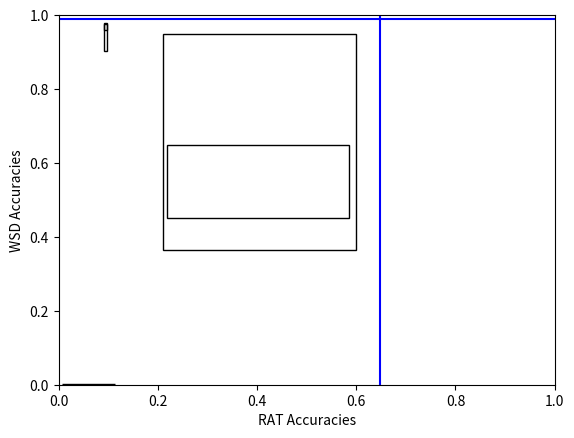

Source code (Python):
import matplotlib.pyplot as plt
import statistics
from matplotlib.patches import Rectangle

def plot_results(rat_dict, wsd_dict):
    for rat_key in rat_dict.keys():
        rat_result = rat_dict[rat_key]
        rat_point = statistics.mean(rat_result)
        rat_err = rat_result[1] - rat_point
        for wsd_key in wsd_dict.keys():
            wsd_result = wsd_dict[wsd_key]
            wsd_point = statistics.mean(wsd_result)
            wsd_err = wsd_result[1] - wsd_point
            plt.errorbar(x=rat_point, y=wsd_point, yerr=wsd_err, xerr=rat_err,
                         capsize=2, ecolor="black")
            plt.plot([rat_point], [wsd_point], marker='o', color="black")

def plot_max_results(rat_dict, wsd_dict):
    for rat_key in rat_dict.keys():
        rat_result = rat_dict[rat_key][1]
        for wsd_key in wsd_dict.keys():
            wsd_result = wsd_dict[wsd_key][1]
            plt.plot(rat_result, wsd_result, marker='o', color="black")

def plot_category_rectangle(rat_dict, wsd_dict, ax):
    rat_min = 1
    wsd_min = 1
    wsd_max = 0
    rat_max = 0
    for rat_key in rat_dict.keys():
        rat_result = rat_dict[rat_key]
        if rat_result[0] < rat_min:
            rat_min = rat_result[0]
        if rat_result[1] > rat_max:
            rat_max = rat_result[1]
    for wsd_key in wsd_dict.keys():
        wsd_result = wsd_dict[wsd_key]
        if wsd_result[0] < wsd_min:
            wsd_min = wsd_result[0]
        if wsd_result[1] > wsd_max:
            wsd_max = wsd_result[1]
    width = rat_max - rat_min
    if width == 0:
        width = 0.005
    height = wsd_max - wsd_min
    if height == 0:
        height = 0.005
    ax.add_patch(Rectangle((rat_min, wsd_min), width, height, fill=False))


wsd_results_cooc = {"cooc_sense": [0.9730733527, 0.978710402],
                    "cooc_word": [0.9602758899, 0.967843862]}
wsd_results_spread = {"spread_never_nospread": [0.59993609456, 0.6476250084],
                      "spread_never": [0.5357324982, 0.55535514],
                      "spread_word": [0.450781559, 0.634564881],
                      "spread_sentence": [0.4586118165, 0.6332476208]}
wsd_results_lb = 0.3794224297
wsd_results_ub = 0.98977029
wsd_results_cts = {"CTS_never_sense_partition": [0.5982593665, 0.6444288909],
                   "CTS_word_sense_partition": [0.3635861041, 0.9490967187],
                   "CTS_sent_sense_partition": [0.3870607868, 0.9415567259],
                   "CTS_never_word_partition": [0.5459793956, 0.5908585686],
                   "CTS_word_word_partition": [0.364303052, 0.834765724],
                   "CTS_sent_word_partition": [0.3787555978, 0.8330514432],
                   "CTS_never_sense_corpus": [0.5657012499, 0.6084375625],
                   "CTS_word_sense_corpus": [0.3979881083, 0.8371990546],
                   "CTS_sent_sense_corpus": [0.4117452476, 0.8354613437],
                   "CTS_never_word_corpus": [0.5406384418, 0.581230736],
                   "CTS_word_word_corpus": [0.3915910054, 0.7804183736],
                   "CTS_sent_word_corpus": [0.404177795, 0.7788979602]}
wsd_results_stc = {"STC_word": [0.002863888815, 0.002972097734],
                   "STC_sense": [0.001488362442, 0.001518730012]}
wsd_results_jointprob = {"jointprob_never_sense": [0.9039588975, 0.9042782481],
                         "jointprob_word_sense": [0.9596608046, 0.9635057475],
                         "jointprob_sent_sense": [0.9596602773, 0.963460062],
                         "jointprob_never_word": [0.9251907547, 0.9253438248],
                         "jointprob_word_word": [0.9729329017, 0.976066049],
                         "jointprob_sent_word": [0.9724270642, 0.9755365169]}

rat_results_cooc = {"cooc": [0.09154929577, 0.09154929577]}
rat_results_ub = 0.6478873239
rat_results_spread = {"spread_sffan": [0.2183098592, 0.3028169014],
                      "spread_swowen": [0.2605633803, 0.5492957746],
                      "spread_combined": [0.2887323944, 0.5845070423]}
rat_results_cts = {"CTS_swowen": [0.3098591549, 0.5563380282],
                   "CTS_sffan": [0.2112676056, 0.2816901408],
                   "CTS_combined": [0.338028169, 0.5985915493]}
rat_results_stc = {"STC_sffan": [0.02112676056, 0.02112676056],
                   "STC_swowen": [0.1126760563, 0.1126760563],
                   "STC_combined": [0.007042253521, 0.007042253521]}
rat_results_jointprob = {"jointprob_swowen": [0.09154929577, 0.09154929577],
                         "jointprob_sffan": [0.09154929577, 0.09154929577],
                         "jointprob_combined": [0.09154929577, 0.09154929577]}

plot_type = "cat_rectangle"

if plot_type == "simple":
    plt.xlabel("RAT Accuracies")
    plt.ylabel("WSD Accuracies")
    plt.axvline(x=rat_results_ub, color="blue")
    plt.axhline(y=wsd_results_ub, color="blue")
    plot_results(rat_results_cooc, wsd_results_cooc)
    plot_results(rat_results_spread, wsd_results_spread)
    plot_results(rat_results_cts, wsd_results_cts)
    plot_results(rat_results_stc, wsd_results_stc)
    plot_results(rat_results_jointprob, wsd_results_jointprob)
elif plot_type == "max":
    plt.xlabel("RAT Accuracies")
    plt.ylabel("WSD Accuracies")
    plt.axvline(x=rat_results_ub, color="blue")
    plt.axhline(y=wsd_results_ub, color="blue")
    plot_max_results(rat_results_cooc, wsd_results_cooc)
    plot_max_results(rat_results_spread, wsd_results_spread)
    plot_max_results(rat_results_cts, wsd_results_cts)
    plot_max_results(rat_results_stc, wsd_results_stc)
    plot_max_results(rat_results_jointprob, wsd_results_jointprob)
elif plot_type == "cat_rectangle":
    fig, ax = plt.subplots()
    ax.set_xlabel("RAT Accuracies")
    ax.set_ylabel("WSD Accuracies")
    ax.axvline(x=rat_results_ub, color="blue")
    ax.axhline(y=wsd_results_ub, color="blue")
    plot_category_rectangle(rat_results_cooc, wsd_results_cooc, ax)
    plot_category_rectangle(rat_results_spread, wsd_results_spread, ax)
    plot_category_rectangle(rat_results_cts, wsd_results_cts, ax)
    plot_category_rectangle(rat_results_stc, wsd_results_stc, ax)
    plot_category_rectangle(rat_results_jointprob, wsd_results_jointprob, ax)
plt.show()
